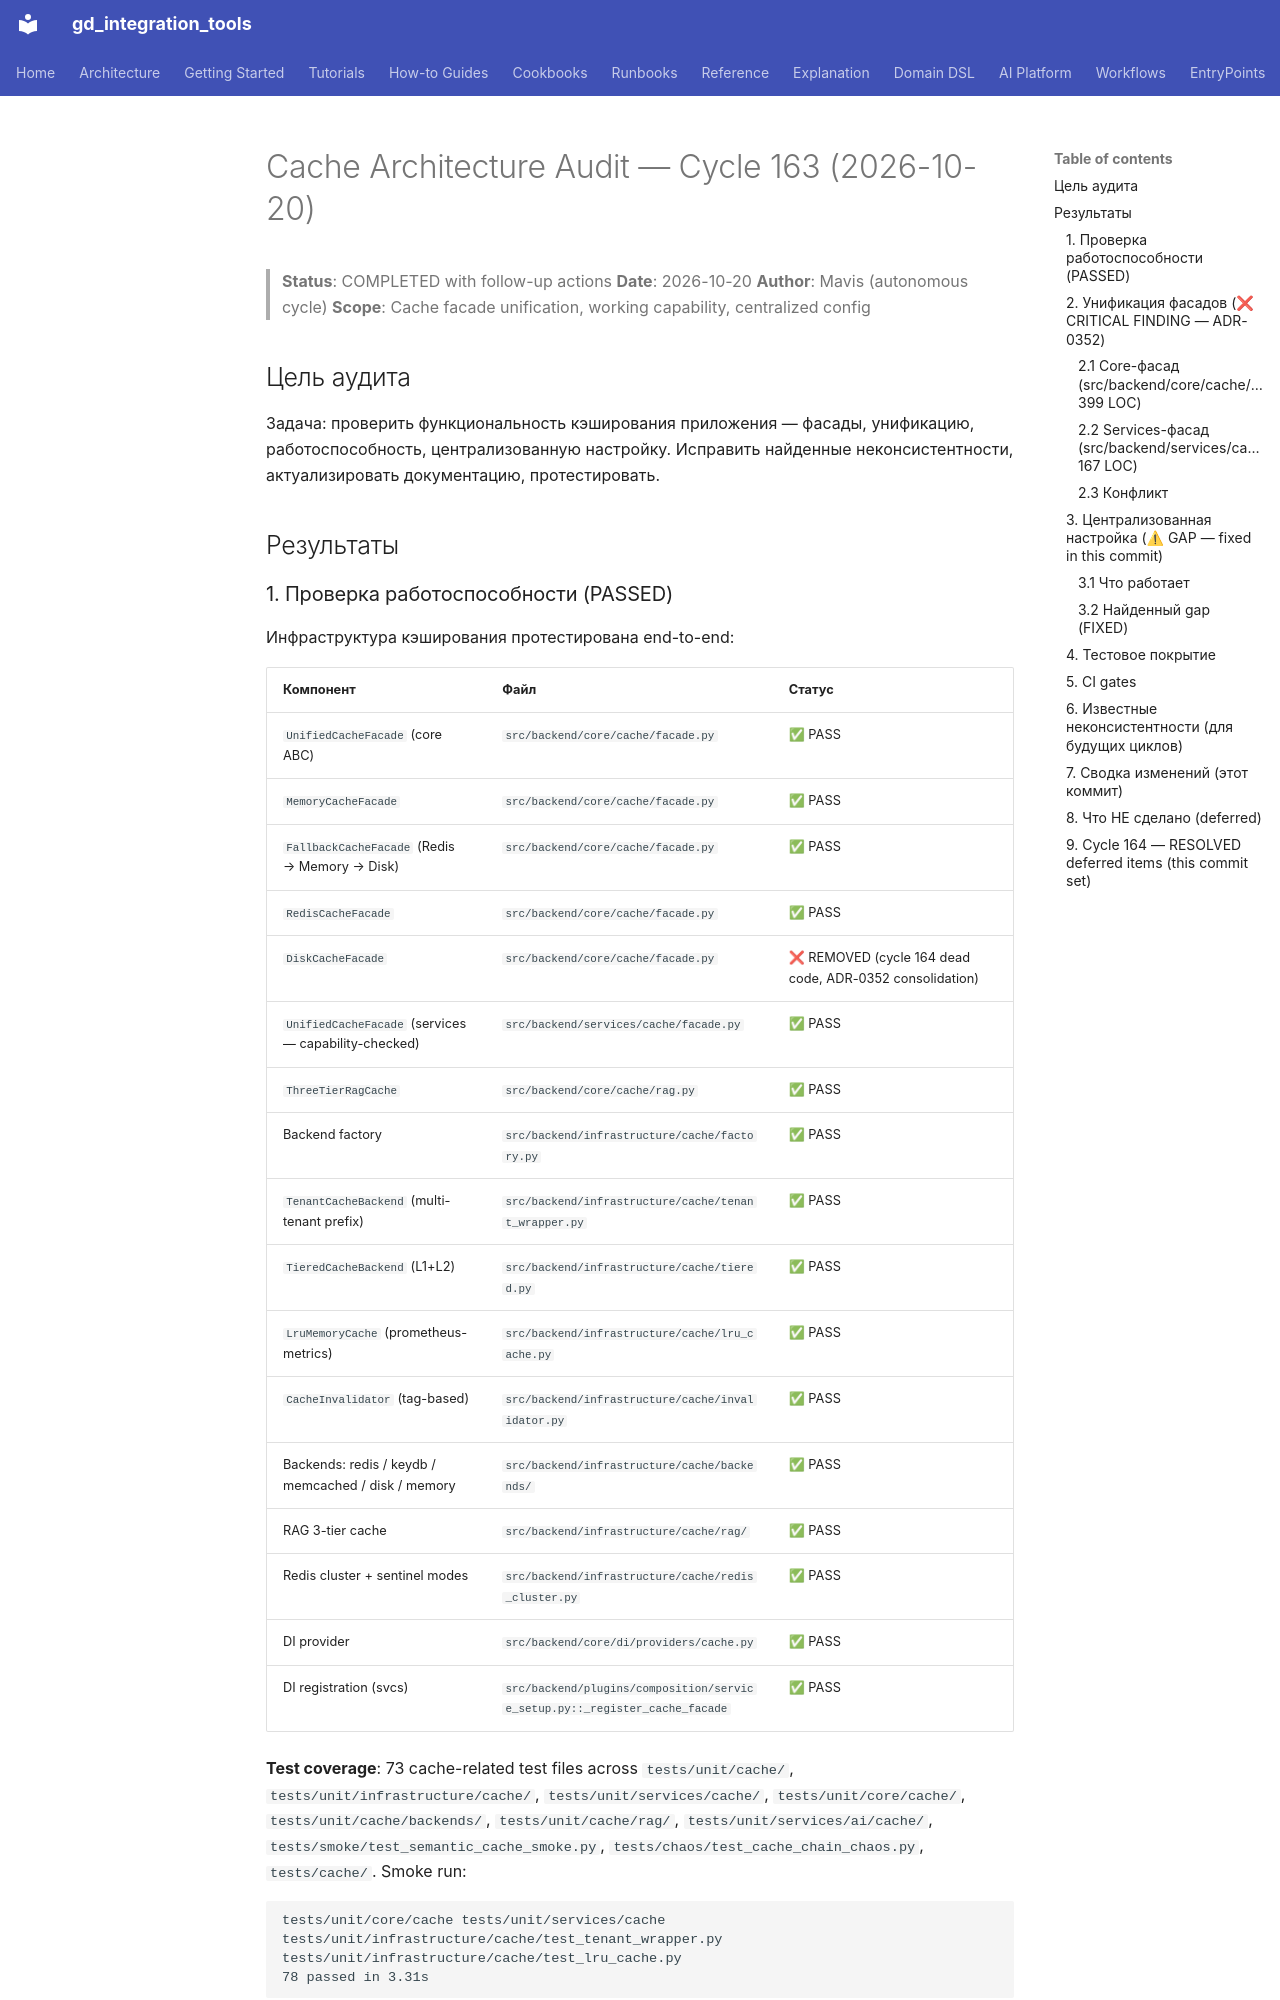

repository: IvanKorch1289/gd_integration_tools · page: cache/CACHE_AUDIT_2026-10-20/index.html · generator: mkdocs

# Cache Architecture Audit — Cycle 163 (2026-10-20)

> **Status**: COMPLETED with follow-up actions
> **Date**: 2026-10-20
> **Author**: Mavis (autonomous cycle)
> **Scope**: Cache facade unification, working capability, centralized config

## Цель аудита

Задача: проверить функциональность кэширования приложения — фасады,
унификацию, работоспособность, централизованную настройку. Исправить
найденные неконсистентности, актуализировать документацию, протестировать.

## Результаты

### 1. Проверка работоспособности (PASSED)

Инфраструктура кэширования протестирована end-to-end:

| Компонент | Файл | Статус |
|---|---|---|
| `UnifiedCacheFacade` (core ABC) | `src/backend/core/cache/facade.py` | ✅ PASS |
| `MemoryCacheFacade` | `src/backend/core/cache/facade.py` | ✅ PASS |
| `FallbackCacheFacade` (Redis → Memory → Disk) | `src/backend/core/cache/facade.py` | ✅ PASS |
| `RedisCacheFacade` | `src/backend/core/cache/facade.py` | ✅ PASS |
| `DiskCacheFacade` | `src/backend/core/cache/facade.py` | ❌ REMOVED (cycle 164 dead code, ADR-0352 consolidation) |
| `UnifiedCacheFacade` (services — capability-checked) | `src/backend/services/cache/facade.py` | ✅ PASS |
| `ThreeTierRagCache` | `src/backend/core/cache/rag.py` | ✅ PASS |
| Backend factory | `src/backend/infrastructure/cache/factory.py` | ✅ PASS |
| `TenantCacheBackend` (multi-tenant prefix) | `src/backend/infrastructure/cache/tenant_wrapper.py` | ✅ PASS |
| `TieredCacheBackend` (L1+L2) | `src/backend/infrastructure/cache/tiered.py` | ✅ PASS |
| `LruMemoryCache` (prometheus-metrics) | `src/backend/infrastructure/cache/lru_cache.py` | ✅ PASS |
| `CacheInvalidator` (tag-based) | `src/backend/infrastructure/cache/invalidator.py` | ✅ PASS |
| Backends: redis / keydb / memcached / disk / memory | `src/backend/infrastructure/cache/backends/` | ✅ PASS |
| RAG 3-tier cache | `src/backend/infrastructure/cache/rag/` | ✅ PASS |
| Redis cluster + sentinel modes | `src/backend/infrastructure/cache/redis_cluster.py` | ✅ PASS |
| DI provider | `src/backend/core/di/providers/cache.py` | ✅ PASS |
| DI registration (svcs) | `src/backend/plugins/composition/service_setup.py::_register_cache_facade` | ✅ PASS |

**Test coverage**: 73 cache-related test files across `tests/unit/cache/`,
`tests/unit/infrastructure/cache/`, `tests/unit/services/cache/`,
`tests/unit/core/cache/`, `tests/unit/cache/backends/`,
`tests/unit/cache/rag/`, `tests/unit/services/ai/cache/`,
`tests/smoke/test_semantic_cache_smoke.py`,
`tests/chaos/test_cache_chain_chaos.py`, `tests/cache/`. Smoke run:

```
tests/unit/core/cache tests/unit/services/cache tests/unit/infrastructure/cache/test_tenant_wrapper.py
tests/unit/infrastructure/cache/test_lru_cache.py
78 passed in 3.31s
```

### 2. Унификация фасадов (❌ CRITICAL FINDING — ADR-0352)

**Проблема**: существуют **ДВА `UnifiedCacheFacade`** с одинаковым именем,
разными API и разными зонами ответственности.
